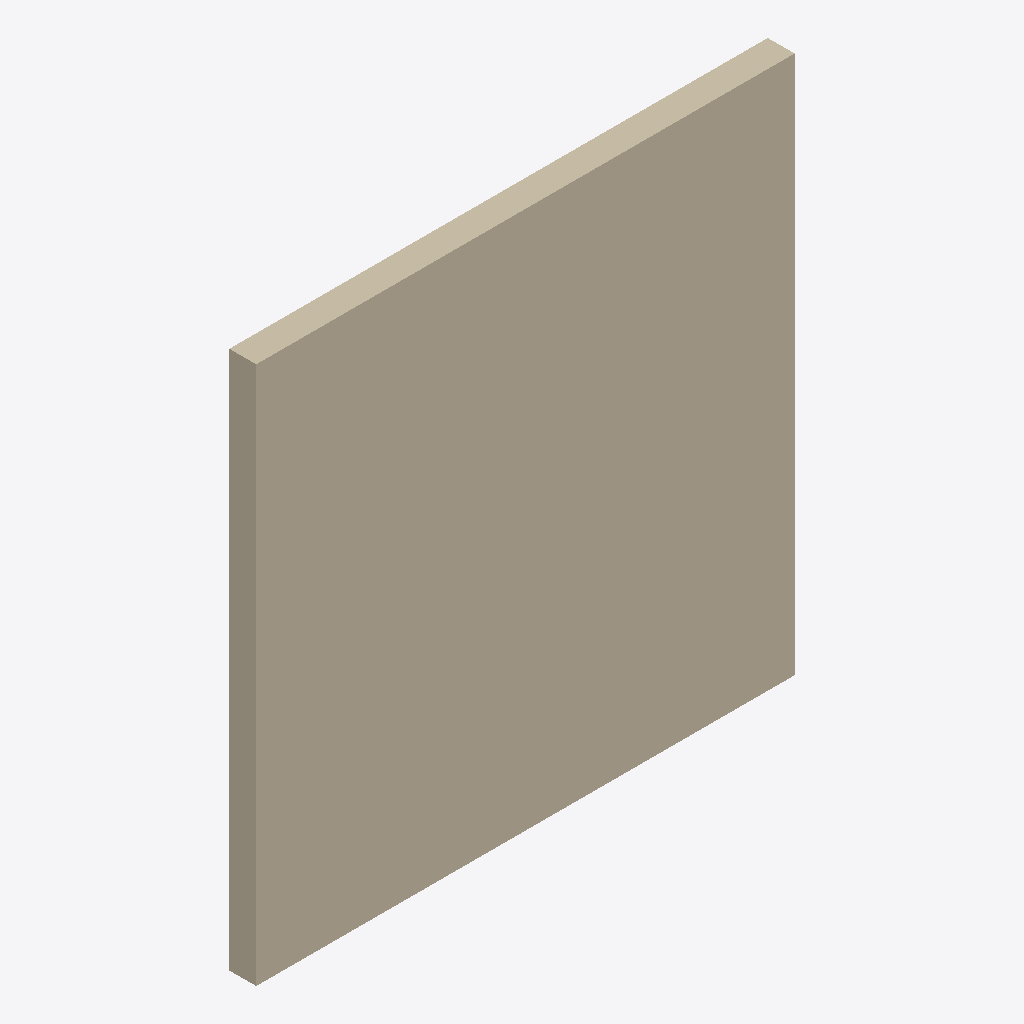
Isometric view of an IFC building model (IFC-SPF (STEP), schema IFC4, length unit metre), seen from the south-west, elements coloured by IFC class: 1 wall (beige).
Extent 4.0 m × 0.2 m × 4.0 m (x, y, z). Elements (1): 1 IfcWall.

HEADER;
FILE_DESCRIPTION(('ViewDefinition[DesignTransferView]'),'2;1');
FILE_NAME('/dev/null','2026-10-01T20:28:47+02:00',(''),(''),'IfcOpenShell 0.8.5','IfcOpenShell 0.8.5','Nobody');
FILE_SCHEMA(('IFC4'));
ENDSEC;
DATA;
#1=IFCPROJECT('0hJgfauMH3lxzvxNar_DDq',$,'Passport test',$,$,$,$,(#8),#3);
#10=IFCWALL('1SjFua55LDLefKCRXD3LDd',$,'Example B — controlled wall',$,$,#26,#48,$,$);
ENDSEC;
